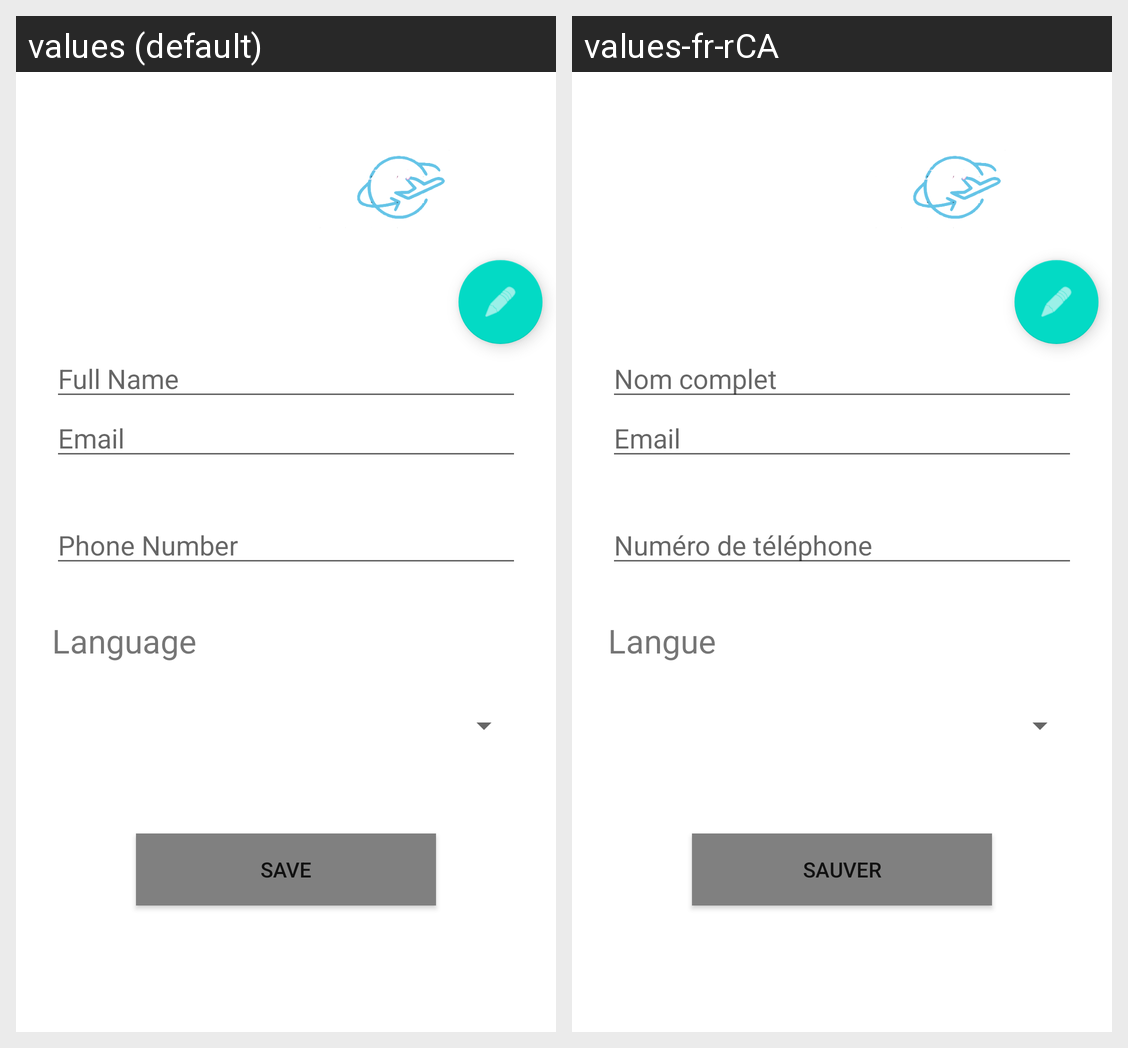

Locale-by-locale string values for the Android screen shown in this grid:
Android screen res/layout/fragment_profile.xml rendered under 2 locales, left to right: values (default), values-fr-rCA. Device: Nexus 5 (rendered at 1080×1920; each locale shown at half size, 540×960, under a caption strip naming it); theme Theme.MyApplication.
Strings drawn on this screen, with the default value and each locale's value (text and hints the layout hard-codes, and strings that could not be matched under every locale, appear in the picture but are not listed):

full_name
  values: Full Name
  values-fr-rCA: Nom complet

prompt_email
  values: Email
  values-fr-rCA: Email

phone_number
  values: Phone Number
  values-fr-rCA: Numéro de téléphone

language
  values: Language
  values-fr-rCA: Langue

save
  values: Save
  values-fr-rCA: sauver
